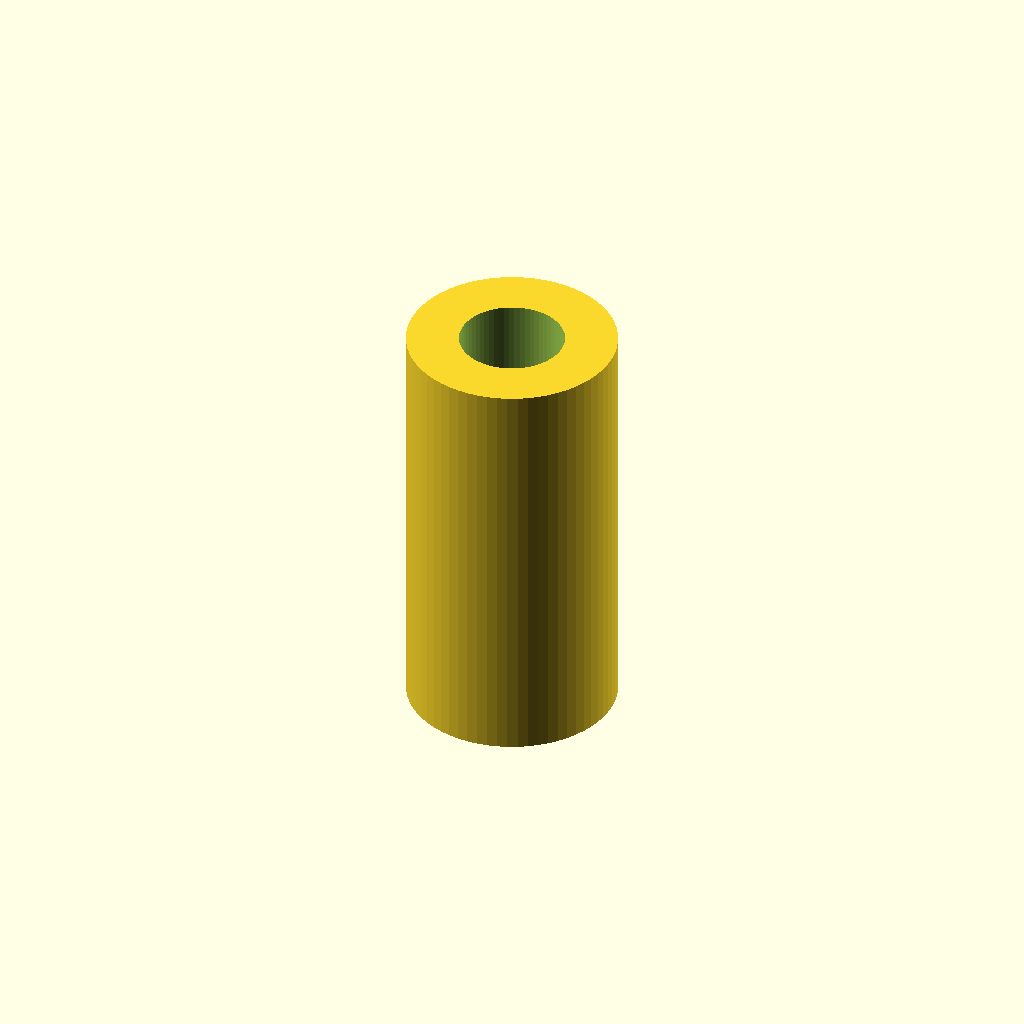
Cell 1: the model at its default parameters.
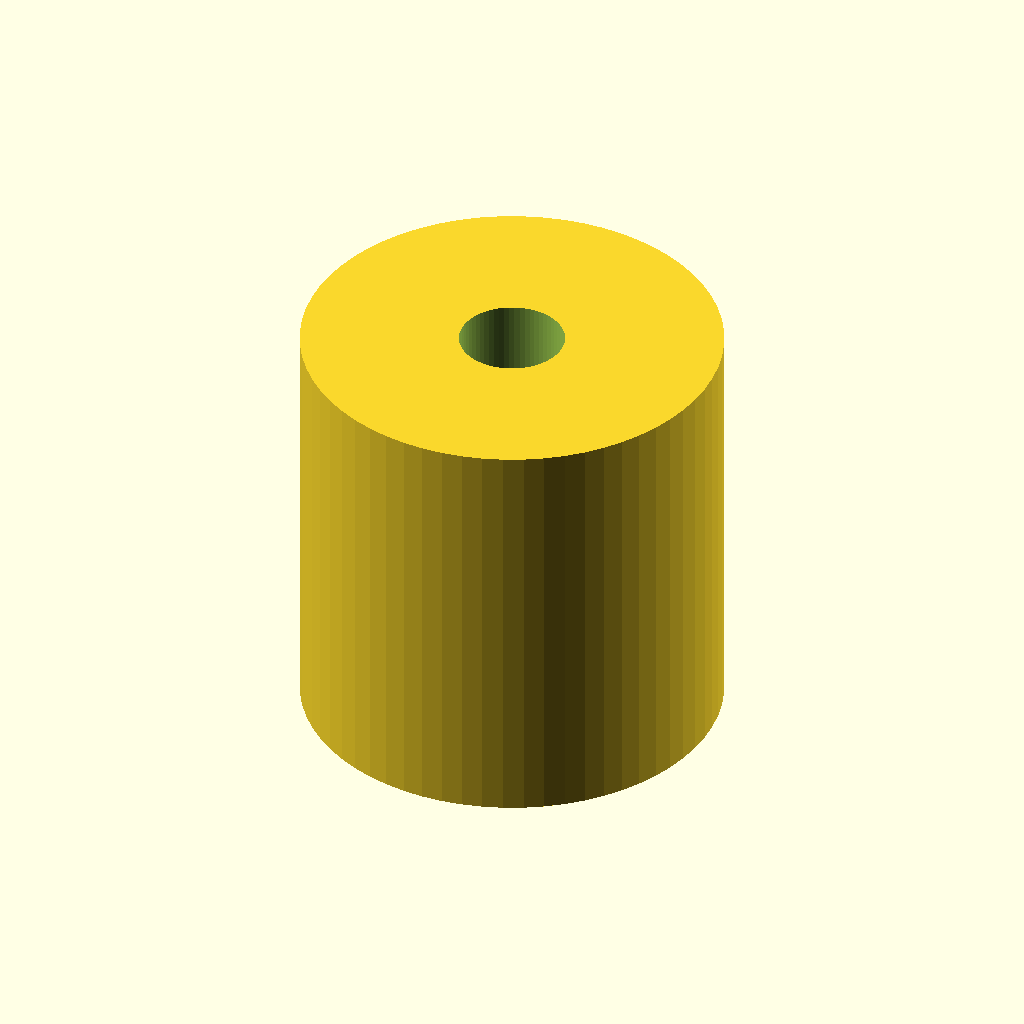
Cell 2: od = 20 (everything else at default).
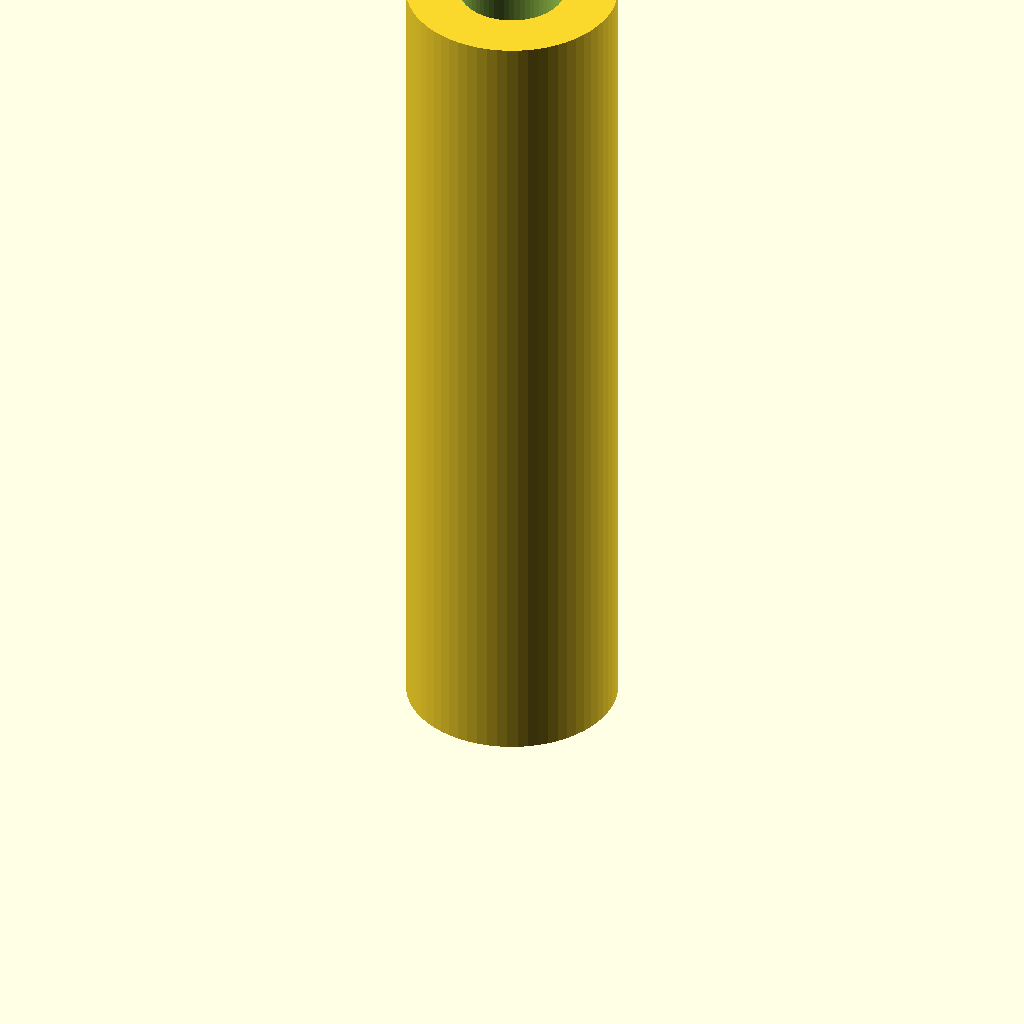
Cell 3: the same model with len = 40.
All cells are drawn from one camera (rotation 55°, 0°, 25°, orthographic, colour scheme Cornfield), so only the parameter changes between them.
OpenSCAD source file coupling_nut.scad:
// M6×20 round sleeve (coupling sleeve)
// OD: 10mm, length: 20mm, M6 through thread

od  = 10.0;
len = 20.0;

$fn = 64;

// Origin at bottom face; extends upward.
module coupling_nut() {
    difference() {
        cylinder(h = len, d = od);
        translate([0, 0, -0.1])
            cylinder(h = len + 0.2, d = 5.0);
    }
}

coupling_nut();
Customizer parameters (derived from the source; name, type, default, range or options):
od: number, default 10
len: number, default 20
